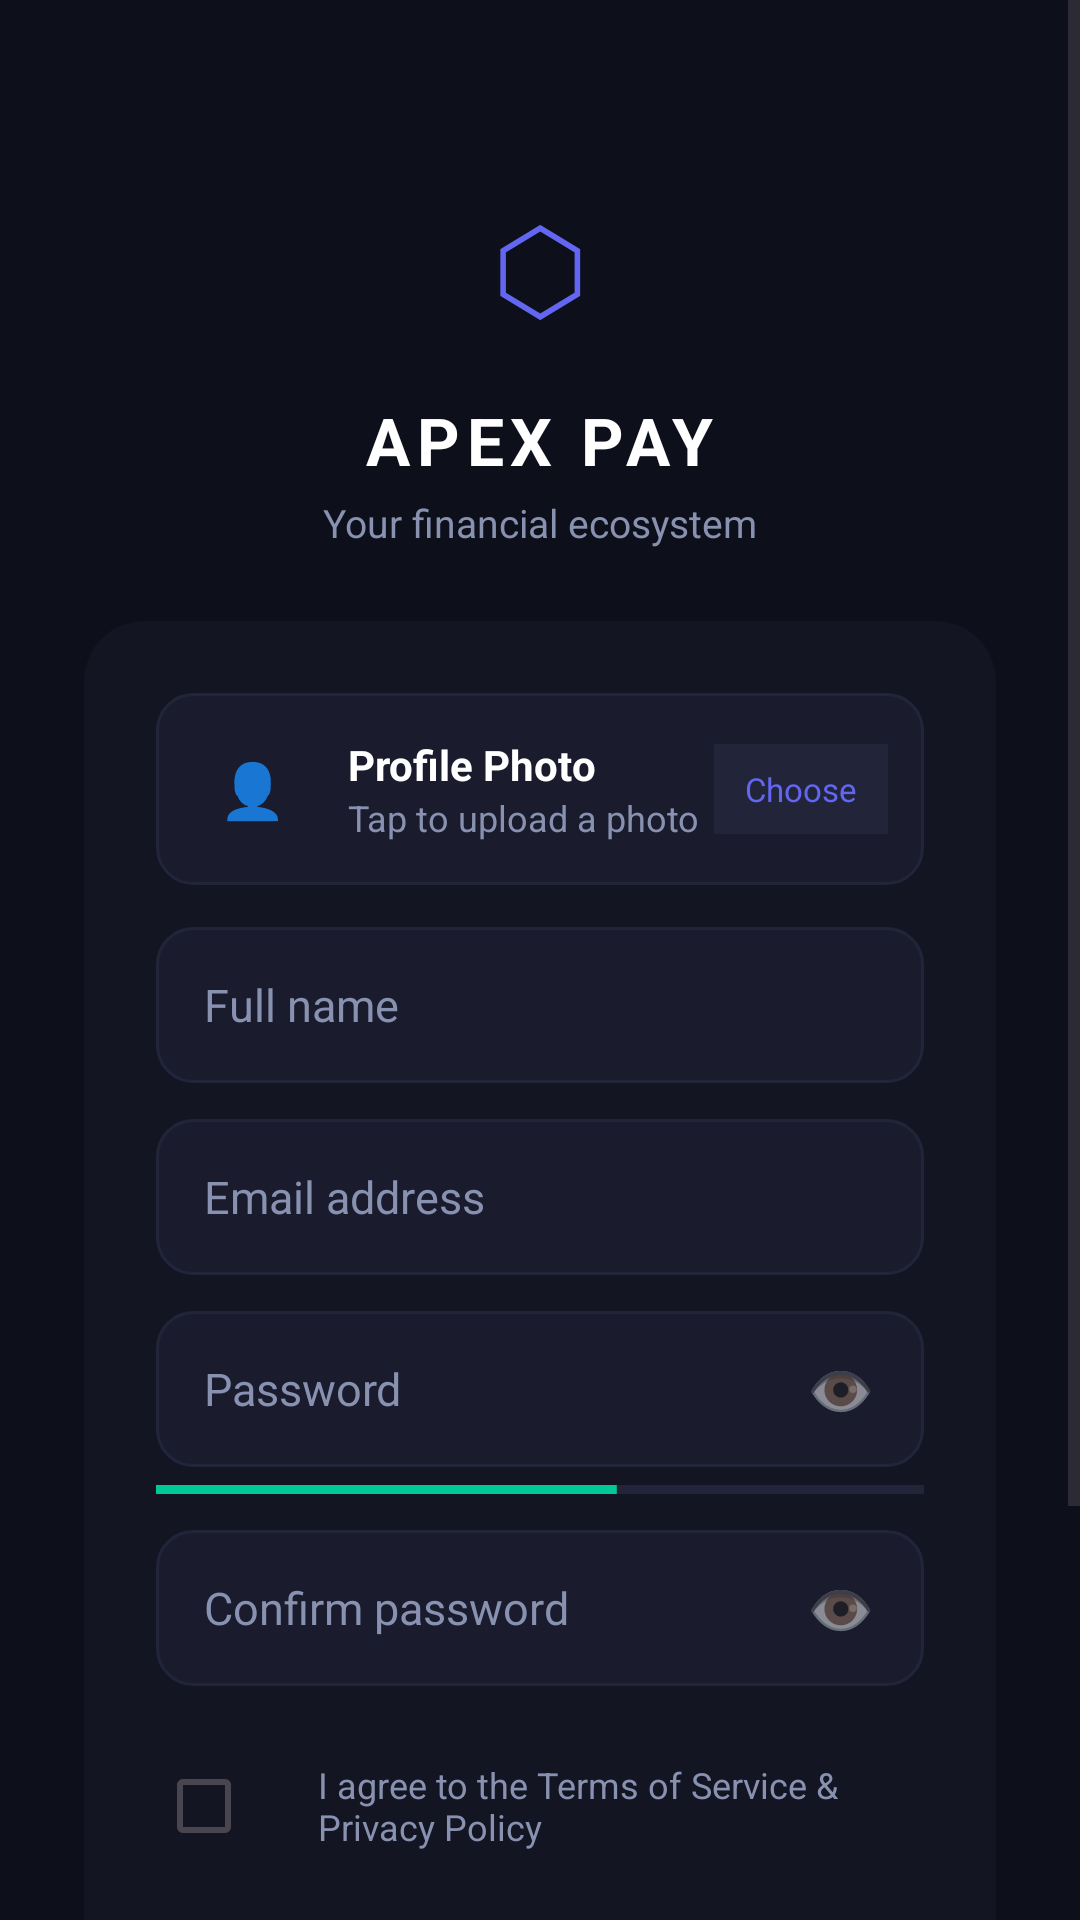

Reconstruct the res/layout file that produces this screen, plus the resources it refers to.
<!-- AndroidManifest.xml: application theme Theme.ApexPay -->
<!-- res/layout/activity_register.xml -->
<?xml version="1.0" encoding="utf-8"?>
<ScrollView xmlns:android="http://schemas.android.com/apk/res/android"
    xmlns:app="http://schemas.android.com/apk/res-auto"
    android:layout_width="match_parent"
    android:layout_height="match_parent"
    android:background="#0D0F1A"
    android:fillViewport="true">

    <LinearLayout
        android:layout_width="match_parent"
        android:layout_height="wrap_content"
        android:orientation="vertical"
        android:gravity="center_horizontal"
        android:padding="28dp">

        <TextView
            android:layout_width="70dp"
            android:layout_height="70dp"
            android:layout_marginTop="24dp"
            android:gravity="center"
            android:text="⬡"
            android:textSize="50sp"
            android:textColor="#6366F1" />

        <TextView
            android:layout_width="wrap_content"
            android:layout_height="wrap_content"
            android:layout_marginTop="10dp"
            android:text="APEX PAY"
            android:textSize="22sp"
            android:textStyle="bold"
            android:letterSpacing="0.1"
            android:textColor="#FFFFFF" />

        <TextView
            android:layout_width="wrap_content"
            android:layout_height="wrap_content"
            android:layout_marginTop="4dp"
            android:layout_marginBottom="24dp"
            android:text="Your financial ecosystem"
            android:textSize="13sp"
            android:textColor="#8892B0" />

        <com.google.android.material.card.MaterialCardView
            android:layout_width="match_parent"
            android:layout_height="wrap_content"
            app:cardBackgroundColor="#131523"
            app:cardCornerRadius="20dp"
            app:cardElevation="0dp"
            app:strokeWidth="0dp">

            <LinearLayout
                android:layout_width="match_parent"
                android:layout_height="wrap_content"
                android:orientation="vertical"
                android:padding="24dp">


                <LinearLayout
                    android:layout_width="match_parent"
                    android:layout_height="wrap_content"
                    android:orientation="horizontal"
                    android:gravity="center_vertical"
                    android:background="@drawable/bg_input_field"
                    android:padding="12dp"
                    android:layout_marginBottom="14dp">

                    <TextView
                        android:layout_width="40dp"
                        android:layout_height="40dp"
                        android:gravity="center"
                        android:text="👤"
                        android:textSize="18sp"
                        android:background="@drawable/bg_avatar_circle" />

                    <LinearLayout
                        android:layout_width="0dp"
                        android:layout_height="wrap_content"
                        android:layout_weight="1"
                        android:layout_marginStart="12dp"
                        android:orientation="vertical">

                        <TextView
                            android:layout_width="wrap_content"
                            android:layout_height="wrap_content"
                            android:text="Profile Photo"
                            android:textSize="14sp"
                            android:textStyle="bold"
                            android:textColor="#FFFFFF" />

                        <TextView
                            android:layout_width="wrap_content"
                            android:layout_height="wrap_content"
                            android:text="Tap to upload a photo"
                            android:textSize="12sp"
                            android:textColor="#8892B0" />

                    </LinearLayout>

                    <TextView
                        android:layout_width="58dp"
                        android:layout_height="30dp"
                        android:gravity="center"
                        android:text="Choose"
                        android:textSize="11sp"
                        android:textColor="#6366F1"
                        android:background="#22253A" />

                </LinearLayout>

                <EditText
                    android:id="@+id/etName"
                    android:layout_width="match_parent"
                    android:layout_height="52dp"
                    android:layout_marginBottom="12dp"
                    android:background="@drawable/bg_input_field"
                    android:hint="Full name"
                    android:inputType="textPersonName|textCapWords"
                    android:paddingHorizontal="16dp"
                    android:textColor="#FFFFFF"
                    android:textColorHint="#8892B0"
                    android:textSize="15sp" />

                <EditText
                    android:id="@+id/etEmail"
                    android:layout_width="match_parent"
                    android:layout_height="52dp"
                    android:layout_marginBottom="12dp"
                    android:background="@drawable/bg_input_field"
                    android:hint="Email address"
                    android:inputType="textEmailAddress"
                    android:paddingHorizontal="16dp"
                    android:textColor="#FFFFFF"
                    android:textColorHint="#8892B0"
                    android:textSize="15sp" />

                <LinearLayout
                    android:layout_width="match_parent"
                    android:layout_height="52dp"
                    android:layout_marginBottom="6dp"
                    android:orientation="horizontal"
                    android:background="@drawable/bg_input_field"
                    android:gravity="center_vertical">

                    <EditText
                        android:id="@+id/etPassword"
                        android:layout_width="0dp"
                        android:layout_height="match_parent"
                        android:layout_weight="1"
                        android:background="@null"
                        android:hint="Password"
                        android:inputType="textPassword"
                        android:paddingStart="16dp"
                        android:paddingEnd="4dp"
                        android:textColor="#FFFFFF"
                        android:textColorHint="#8892B0"
                        android:textSize="15sp" />

                    <TextView
                        android:id="@+id/btnTogglePassword"
                        android:layout_width="48dp"
                        android:layout_height="match_parent"
                        android:gravity="center"
                        android:text="👁"
                        android:textSize="18sp"
                        android:alpha="0.5"
                        android:paddingEnd="8dp"
                        android:clickable="true"
                        android:focusable="true" />

                </LinearLayout>


                <FrameLayout
                    android:layout_width="match_parent"
                    android:layout_height="3dp"
                    android:layout_marginBottom="12dp"
                    android:background="#22253A">
                    <View
                        android:layout_width="match_parent"
                        android:layout_height="3dp"
                        android:layout_gravity="start"
                        android:scaleX="0.6"
                        android:transformPivotX="0dp"
                        android:background="#00C896" />
                </FrameLayout>

                <LinearLayout
                    android:layout_width="match_parent"
                    android:layout_height="52dp"
                    android:layout_marginBottom="16dp"
                    android:orientation="horizontal"
                    android:background="@drawable/bg_input_field"
                    android:gravity="center_vertical">

                    <EditText
                        android:id="@+id/etConfirmPassword"
                        android:layout_width="0dp"
                        android:layout_height="match_parent"
                        android:layout_weight="1"
                        android:background="@null"
                        android:hint="Confirm password"
                        android:inputType="textPassword"
                        android:paddingStart="16dp"
                        android:paddingEnd="4dp"
                        android:textColor="#FFFFFF"
                        android:textColorHint="#8892B0"
                        android:textSize="15sp" />

                    <TextView
                        android:id="@+id/btnToggleConfirmPassword"
                        android:layout_width="48dp"
                        android:layout_height="match_parent"
                        android:gravity="center"
                        android:text="👁"
                        android:textSize="18sp"
                        android:alpha="0.5"
                        android:paddingEnd="8dp"
                        android:clickable="true"
                        android:focusable="true" />

                </LinearLayout>

                <LinearLayout
                    android:layout_width="match_parent"
                    android:layout_height="wrap_content"
                    android:orientation="horizontal"
                    android:gravity="center_vertical"
                    android:layout_marginBottom="20dp">

                    <CheckBox
                        android:layout_width="wrap_content"
                        android:layout_height="wrap_content"
                        android:buttonTint="#6366F1" />

                    <TextView
                        android:layout_width="wrap_content"
                        android:layout_height="wrap_content"
                        android:layout_marginStart="6dp"
                        android:text="I agree to the Terms of Service &amp; Privacy Policy"
                        android:textColor="#8892B0"
                        android:textSize="12sp" />

                </LinearLayout>

                <Button
                    android:id="@+id/btnRegister"
                    android:layout_width="match_parent"
                    android:layout_height="52dp"
                    android:backgroundTint="#6366F1"
                    android:text="⬡  Create Secure Account"
                    android:textColor="#FFFFFF"
                    android:textSize="15sp"
                    android:textStyle="bold"
                    app:cornerRadius="12dp" />

                <ProgressBar
                    android:id="@+id/progressBar"
                    android:layout_width="wrap_content"
                    android:layout_height="wrap_content"
                    android:layout_gravity="center"
                    android:layout_marginTop="8dp"
                    android:indeterminateTint="#6366F1"
                    android:visibility="gone" />

            </LinearLayout>
        </com.google.android.material.card.MaterialCardView>

        <TextView
            android:id="@+id/tvGoToLogin"
            android:layout_width="wrap_content"
            android:layout_height="wrap_content"
            android:layout_marginTop="24dp"
            android:layout_marginBottom="24dp"
            android:text="Already have an account?  Sign In"
            android:textColor="#8892B0"
            android:textSize="13sp"
            android:clickable="true"
            android:focusable="true" />

    </LinearLayout>
</ScrollView>
<!-- resources referenced by this layout -->
<resources>
  <!-- drawable bg_input_field (drawable) -->
  <?xml version="1.0" encoding="utf-8"?>
  <shape xmlns:android="http://schemas.android.com/apk/res/android"
      android:shape="rectangle">
      <solid android:color="#1A1C2E" />
      <stroke android:width="1dp" android:color="#22253A" />
      <corners android:radius="12dp" />
  </shape>
  <style name="Theme.ApexPay" parent="Base.Theme.ApexPay" />
  <style name="Base.Theme.ApexPay" parent="Theme.Material3.DayNight.NoActionBar">
          <item name="colorPrimary">#6366F1</item>
          <item name="colorPrimaryVariant">#4F52CC</item>
          <item name="colorOnPrimary">#FFFFFF</item>
          <item name="colorSurface">#131523</item>
          <item name="colorOnSurface">#FFFFFF</item>
          <item name="android:colorBackground">#0D0F1A</item>
          <item name="android:windowBackground">#0D0F1A</item>
          <item name="android:statusBarColor">#0D0F1A</item>
          <item name="android:navigationBarColor">#0D0F1A</item>
          <item name="colorError">#FF5252</item>
      </style>
</resources>
